Run: headless pygame with SDL's dummy video driver; simulated clock (each Clock.tick advances the game by its frame time, no real sleeping); random seed 0; keys injected as events and as key.get_pressed() state; mouse plan: one left click at the window centre at the start of phase 2, then a move to the lower-right quarter at the start of phase 3.
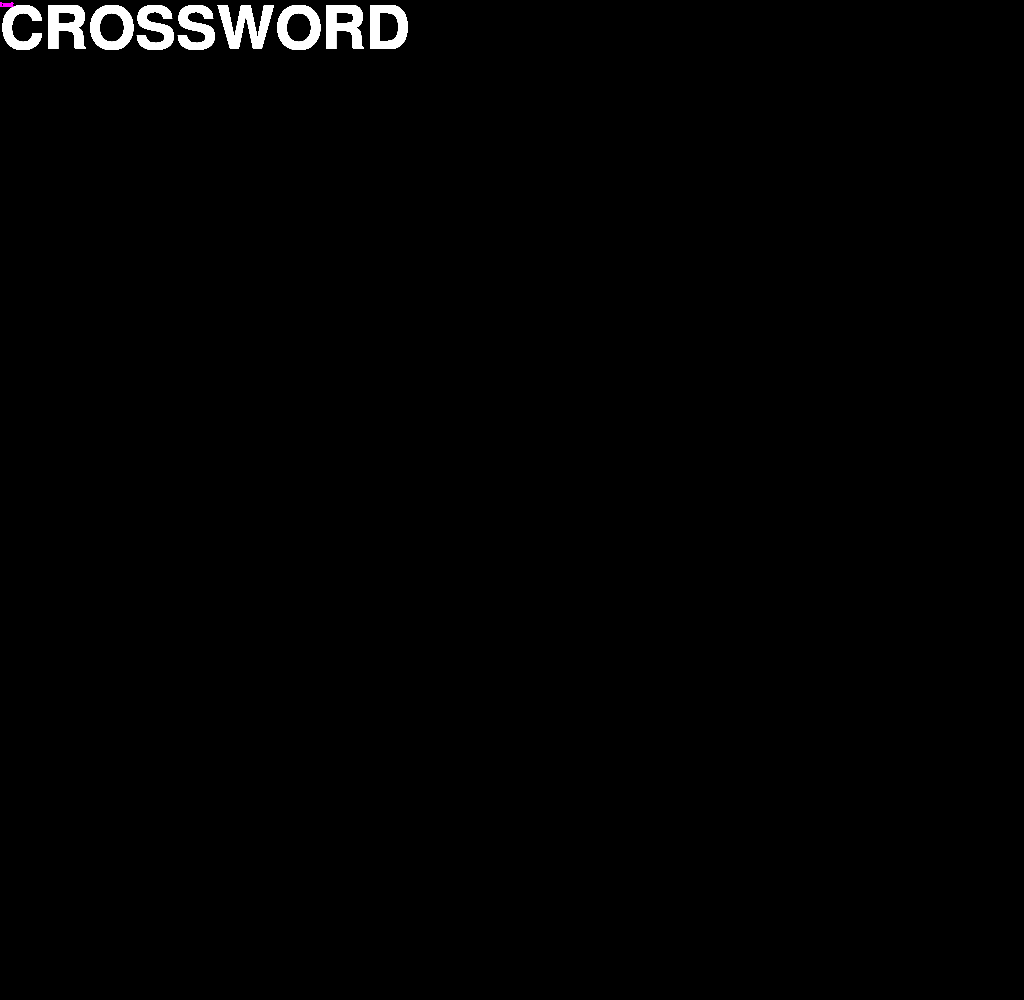
Frame 1 of 4 · flips 1–60 · no input
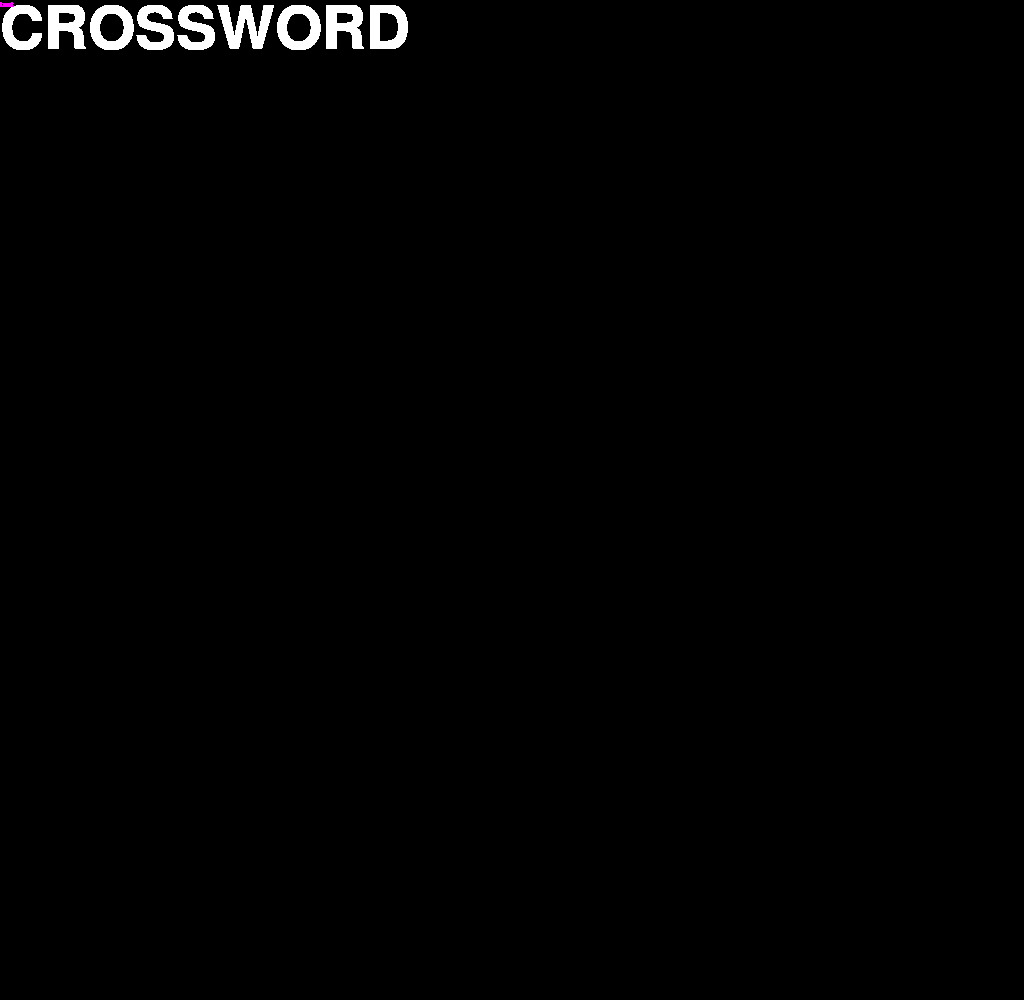
Frame 2 of 4 · flips 61–180 · clicked the window centre · tapped SPACE, RETURN · held RIGHT (→), D
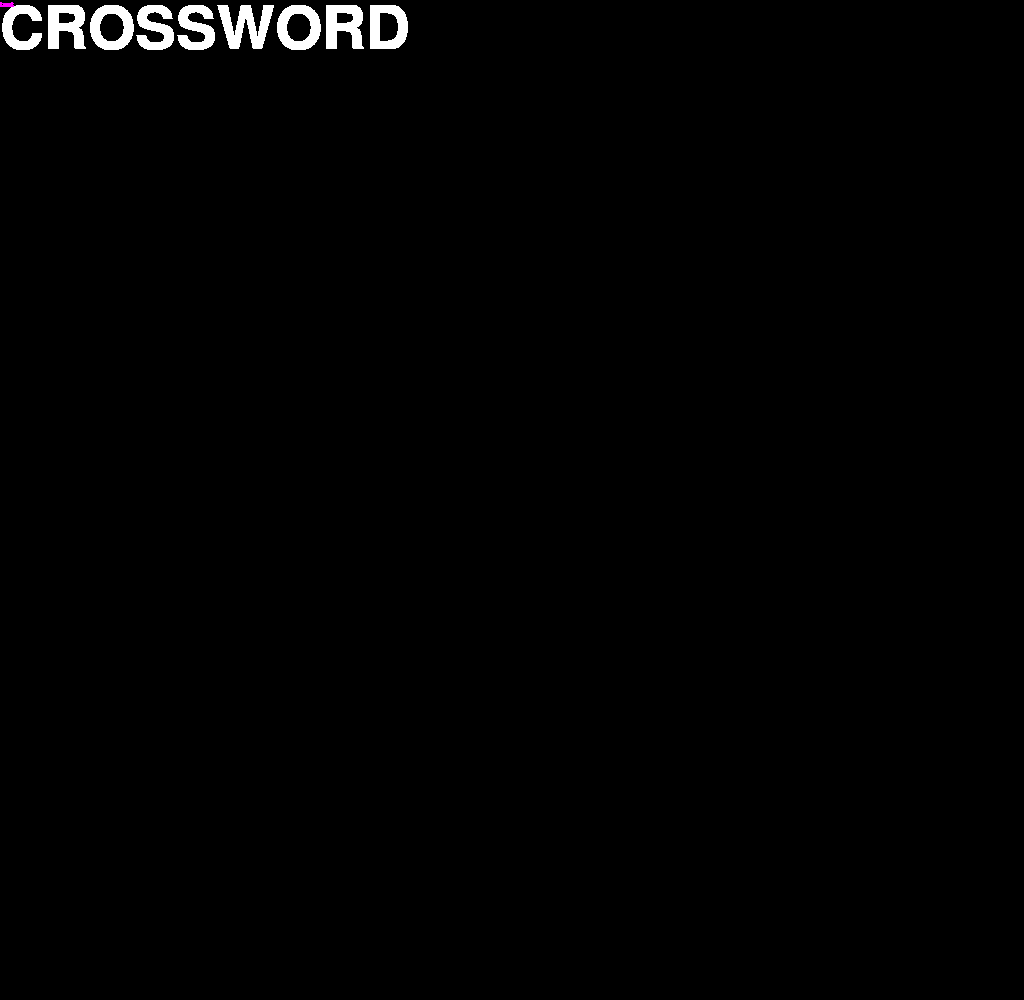
Frame 3 of 4 · flips 181–300 · moved the mouse to the lower-right quarter · held DOWN (↓), S
Frame 4 of 4 · flips 301–420 · held LEFT (←), A, UP (↑), W · screen unchanged from frame 3, image omitted

The pygame program that drew these frames:

import pygame, sys
#import WordCrapes
from pygame.locals import *

#global variables for animations and background
FPS = 15
WINDOWWIDTH = 1024
WINDOWHEIGHT = 1000
OPTION_LETTERS = 60
FOUND_LETTERS = 100
BOARDWIDTH = 2
BOARDHEIGHT = 3
BGCOLOR= (100, 100, 100)


# Dummy function
def doNothing():
    x = None

def main():
    global FPSCLOCK, DISPLAYSURF
    pygame.init()
    FPSCLOCK = pygame.time.Clock()
    DISPLAYSURF = pygame.display.set_mode((WINDOWWIDTH, WINDOWHEIGHT))
    pygame.display.set_caption('Word Puzzle Game')
    mainboard = GetRandomizedBoard()
    pygame.display.update()
    displaysurf = BGCOLOR
    DrawBoard()
    
    while True: # main game loop
        introMenu(DISPLAYSURF)
        
        wordFont = pygame.font.SysFont('monospace', 12)
        wordSurf = wordFont.render("test", True, (255,0,255))	
        wordRect = wordSurf.get_rect()
        DISPLAYSURF.blit(wordSurf,wordRect)
                
        for event in pygame.event.get(): # event handling loop
            if event.type == QUIT:
                terminate()
            elif event.type == MOUSEBUTTONDOWN:
                #print(pygame.mouse.get_pressed())
                button(pygame.mouse.get_pressed())
            elif event.type == MOUSEMOTION: #tracks the  mouse position
                mouse_x, mouse_y = pygame.mouse.get_pos()
                position = (mouse_x, mouse_y)
            elif event.type == KEYDOWN:
                button(event.key)
                
        pygame.display.update()
        FPSCLOCK.tick(FPS)

#This function can be keyed to anything we desire.
def button(key):
    #keyboard section
    if (key == K_LEFT or key == K_a):
        doNothing()
    elif (key == K_RIGHT or key == K_d):
        doNothing()
    elif (key == K_UP or key == K_w):
        doNothing()
    elif (key == K_DOWN or key == K_s):
        doNothing()
    elif (key == K_LALT or K_RALT): # section for key combinations
        fullscreen = False
        all_keys = pygame.key.get_pressed()
        if all_keys[pygame.K_RETURN]:
            print("screen change")
            if (not(fullscreen)):  # if not fullscreen then switch to fullscreen
                #pygame.display.set_mode((WINDOWWIDTH, WINDOWHEIGHT), pygame.FULLSCREEN)
                pygame.display.set_mode((10,10), pygame.FULLSCREEN)
                fullscreen = True
                pygame.display.update()
            else:   # if fullscreen then switch to not fullscreen
                pygame.display.set_mode((WINDOWWIDTH, WINDOWHEIGHT))                
                fullscreen = False
                pygame.display.update()
    elif (key == K_q):
        doNothing()
    elif (key == K_e):
        doNothing()
    elif (key == K_r):
        doNothing()
    elif (key == K_t):
        doNothing()
    elif (key == K_y):
        doNothing()
    elif (key == K_u):
        doNothing()
    elif (key == K_i):
        doNothing()
    elif (key == K_o):
        doNothing()
    elif (key == K_p):
        doNothing()
    elif (key == K_f):
        doNothing()
    elif (key == K_g):
        doNothing()
    elif (key == K_h):
        doNothing()
    elif (key == K_j):
        doNothing()
    elif (key == K_k):
        doNothing()
    elif (key == K_l):
        doNothing()
    elif (key == K_z):
        doNothing()
    elif (key == K_x):
        doNothing()
    elif (key == K_c):
        doNothing()
    elif (key == K_v):
        doNothing()
    elif (key == K_b):
        doNothing()
    elif (key == K_n):
        doNothing()
    elif (key == K_m):
        doNothing()
    elif (key == K_q):
        doNothing()
    elif (key == K_1 or key == K_2 or key == K_3 or
          key == K_4 or key == K_5 or key == K_6 or
          key == K_7 or key == K_8 or key == K_9 or
          key == K_0 or key == K_INSERT or key == K_HOME or
          key == K_PAGEUP or key == K_PAGEDOWN or key == K_DELETE or
          key == K_END or key == K_NUMLOCK or key == K_TAB
          ):
        doNothing()  #invalid key section until we need them for something
    elif key == K_ESCAPE:
        terminate()
    elif (key == (1,0,0)): #Mouse section
        doNothing() #left click
    elif (key == (0,0,1)):
        doNothing() #right click
    elif (key == (0,1,0)):
        doNothing() #middle click
 #   elif event.type == MOUSEBUTTONDOWN: #Mouse section
  #        print(pygame.mouse.get_pressed())

def terminate():
    pygame.quit()
    sys.exit()


def introMenu(DISPLAYSURF):
    data = None
    screen1 = True
    screen2 = False
    screen3 = False
    word1 = "CROSSWORD"
    word2 = ["P","U","Z","Z","L","E"]
    WHITE = (255,255,255)
    
    FONTSIZE = int((WINDOWHEIGHT*0.06)*1.5)
    SCOREPOSY = [0,FONTSIZE,FONTSIZE*2,FONTSIZE*3,FONTSIZE*4,FONTSIZE*5,FONTSIZE*6]
    WORDLENGTH = 9
    
    wordFont = pygame.font.SysFont('monospace', FONTSIZE)
	
    wordSurf = wordFont.render(word1.rstrip('\n'), True, WHITE)	
    
    wordRect = wordSurf.get_rect()
    #wordRect.topleft = (WINDOWWIDTH-WORDLENGTH,SCOREPOSY[0])
    DISPLAYSURF.blit(wordSurf,wordRect)
   # sleep(100) 
  #  return True
        

def GetRandomizedBoard():
    icons = ["a","g","e","t","a", "a"]
    board = []
    for x in range(BOARDWIDTH):
        column = []
        for y in range(BOARDHEIGHT):
            column.append(icons)
            del icons[0] # remove the icons as we assign them
        board.append(column)
    return board
def DrawBoard():
    #temporarily commented out by Daniel pygame.draw.rect(DISPLAYSURF, BOXCOLOR, (left, top, BOXSIZE, BOXSIZE))
    doNothing()
if __name__ == '__main__':
    main()
